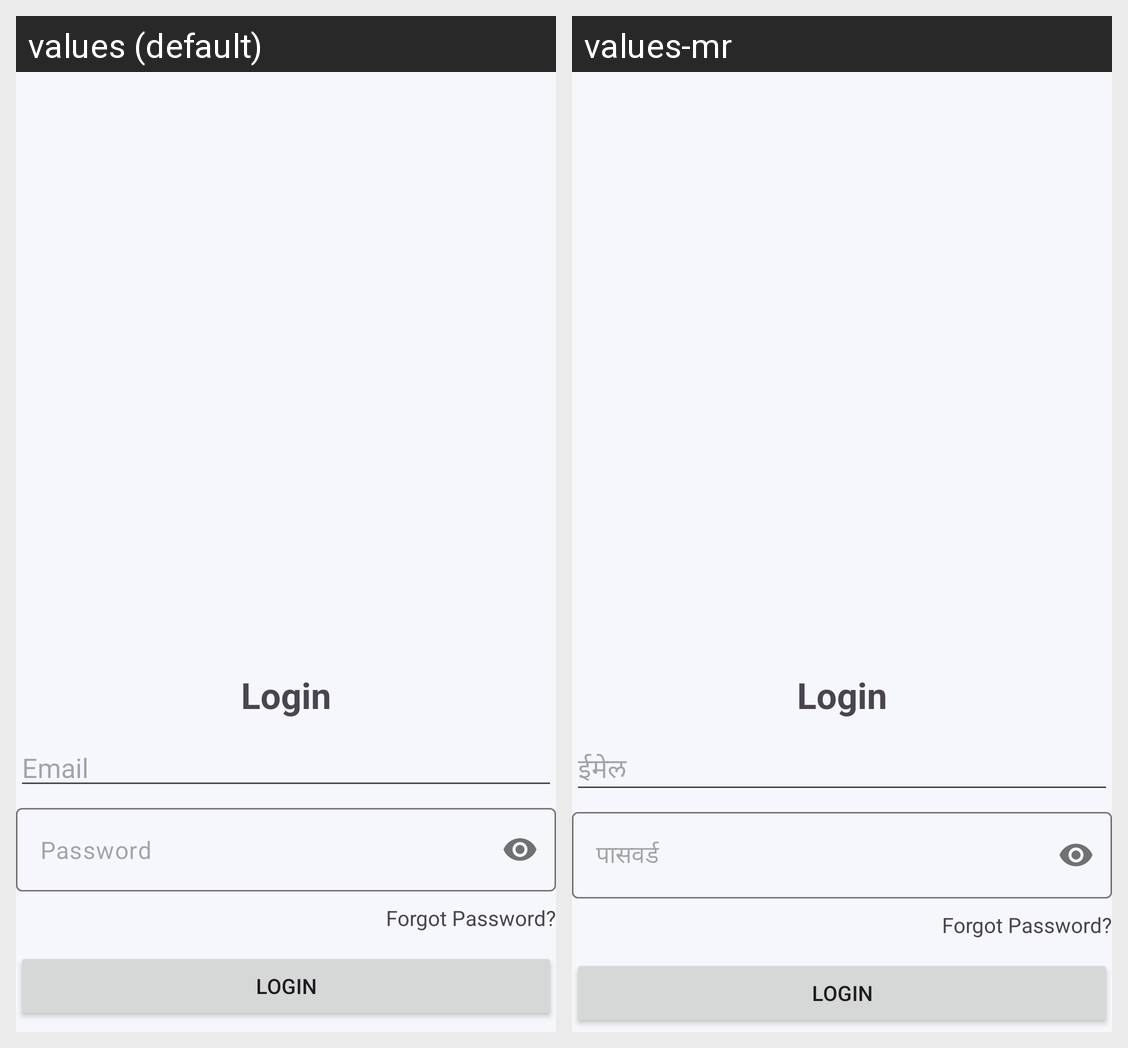

Strings drawn on this Android screen and how each of the app's shown locales translates them:
Android screen res/layout/login.xml rendered under 2 locales, left to right: values (default), values-mr. Device: Nexus 5 (rendered at 1080×1920; each locale shown at half size, 540×960, under a caption strip naming it); theme Theme.KindHands.
Strings drawn on this screen, with the default value and each locale's value (text and hints the layout hard-codes, and strings that could not be matched under every locale, appear in the picture but are not listed):

email_hint
  values: Email
  values-mr: ईमेल

password_hint
  values: Password
  values-mr: पासवर्ड
